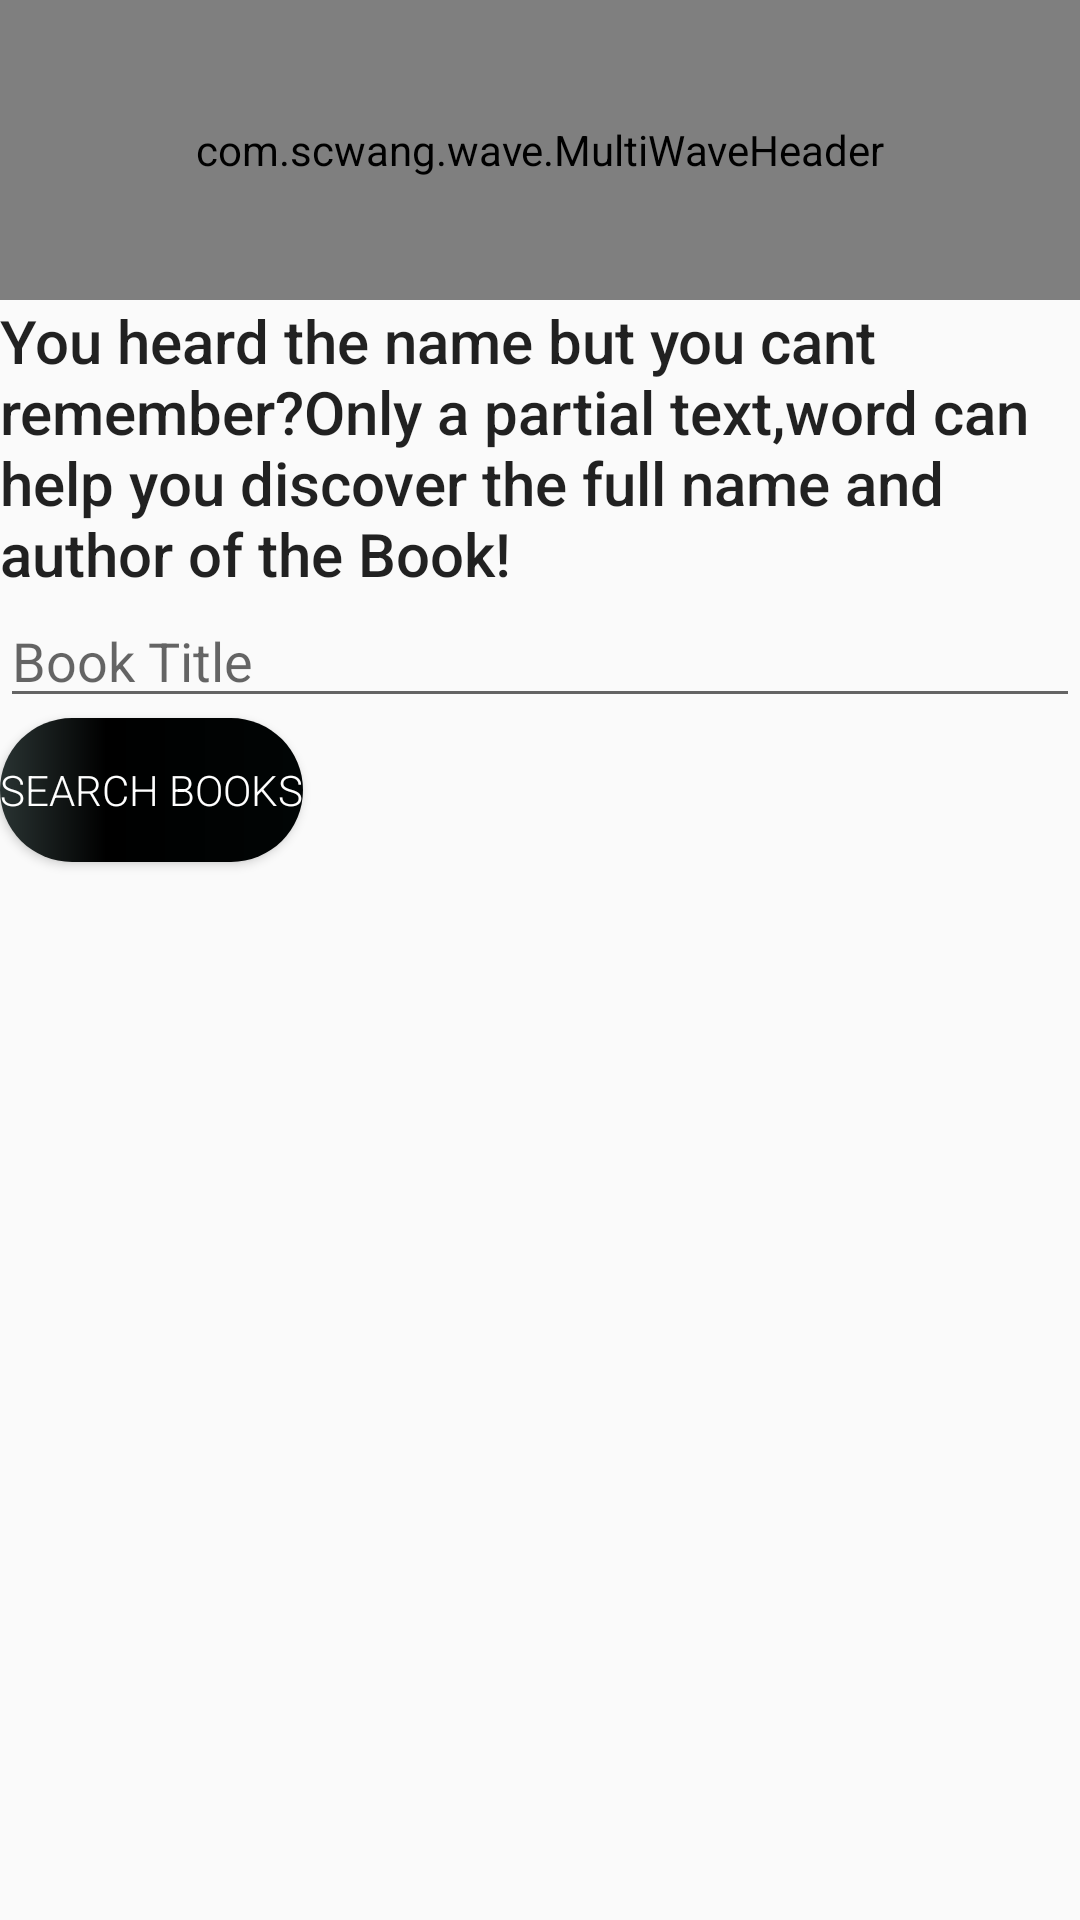

Write the Android layout XML for this screen, with the resource values it uses.
<!-- AndroidManifest.xml: application theme AppTheme -->
<!-- res/layout/activity_who_wrote_it.xml -->
<LinearLayout xmlns:android="http://schemas.android.com/apk/res/android"
    xmlns:tools="http://schemas.android.com/tools"
    android:layout_width="match_parent"
    android:layout_height="match_parent"
    xmlns:app="http://schemas.android.com/apk/res-auto"
    android:background="@drawable/gradient_list"
    android:id="@+id/Layout"
    android:orientation="vertical"
    tools:context=".WhoWroteItActivity">
    <com.scwang.wave.MultiWaveHeader
        android:id="@+id/wave_header"
        android:layout_width="match_parent"
        android:layout_height="100dp"
        app:layout_constraintEnd_toEndOf="parent"
        app:layout_constraintTop_toTopOf="parent" />

    <TextView
        android:layout_width="wrap_content"
        android:layout_height="wrap_content"
        android:id="@+id/instructions"
        android:text="@string/instructions"
        android:textAppearance="@style/TextAppearance.AppCompat.Title"/>

    <EditText
        android:layout_width="match_parent"
        android:layout_height="wrap_content"
        android:id="@+id/bookInput"
        android:inputType="text"
        android:hint="@string/input_hint"/>
    <Button
        android:layout_width="wrap_content"
        android:layout_height="wrap_content"
        android:textColor="#FFFFFF"
        android:background="@drawable/buttonshape"
        android:fontFamily="sans-serif-light"
        android:id="@+id/searchButton"
        android:text="@string/button_text"
        android:onClick="searchBooks" />
    <TextView
        android:layout_width="wrap_content"
        android:layout_height="wrap_content"
        android:id="@+id/titleText"
        android:textAppearance="@style/TextAppearance.AppCompat.Headline"/>
    <TextView
        android:layout_width="wrap_content"
        android:layout_height="wrap_content"
        android:id="@+id/authorText"
        android:textAppearance="@style/TextAppearance.AppCompat.Headline"/>

</LinearLayout>
<!-- resources referenced by this layout -->
<resources>
  <!-- drawable buttonshape (drawable) -->
  <?xml version="1.0" encoding="utf-8"?>
  <shape xmlns:android="http://schemas.android.com/apk/res/android" android:shape="rectangle" >
      <corners
          android:topLeftRadius="35dp"
          android:topRightRadius="35dp"
          android:bottomLeftRadius="35dp"
          android:bottomRightRadius="35dp"
          />
      <gradient
          android:angle="0"
          android:centerX="35%"
          android:centerColor="#ff000000"
          android:startColor="#ff293332"
          android:endColor="#ff010505"
          android:type="linear"
          />
      <padding
          android:left="0dp"
          android:top="0dp"
          android:right="0dp"
          android:bottom="0dp"
          />
  </shape>
  <!-- drawable gradient_list (drawable) -->
  <?xml version="1.0" encoding="utf-8"?>
  <animation-list xmlns:android="http://schemas.android.com/apk/res/android">
      <item android:drawable="@drawable/gradient_1"
          android:duration="400"/>
      <item android:drawable="@drawable/gradient_2"
          android:duration="400"/>
      <item android:drawable="@drawable/gradient_3"
          android:duration="4000"/>
  </animation-list>
  <string name="button_text">Search Books</string>
  <string name="input_hint">Book Title</string>
  <string name="instructions">You heard the name but you cant remember?Only a partial text,word can help you discover the full name and author of the Book! </string>
  <style name="AppTheme" parent="Theme.AppCompat.Light.NoActionBar">
          
          <item name="colorPrimary">@color/colorPrimary</item>
          <item name="colorPrimaryDark">@color/colorPrimaryDark</item>
          <item name="colorAccent">@color/colorAccent</item>
          <item name="windowActionBar">true</item>
          <item name="windowNoTitle">false</item>
      </style>
  <!-- drawable gradient_1 (drawable) -->
  <?xml version="1.0" encoding="utf-8"?>
  <shape xmlns:android="http://schemas.android.com/apk/res/android">
      <gradient
          android:angle="45"
          android:endColor="#F4F4EF"
          android:startColor="#E9BD1E" />
  </shape>
  <!-- not gathered from this repository: default colours our renderer supplied (Android Studio template values) -->
  <color name="colorPrimary">#FF6200EE</color>
  <color name="colorPrimaryDark">#FF3700B3</color>
  <color name="colorAccent">#FF03DAC5</color>
</resources>
